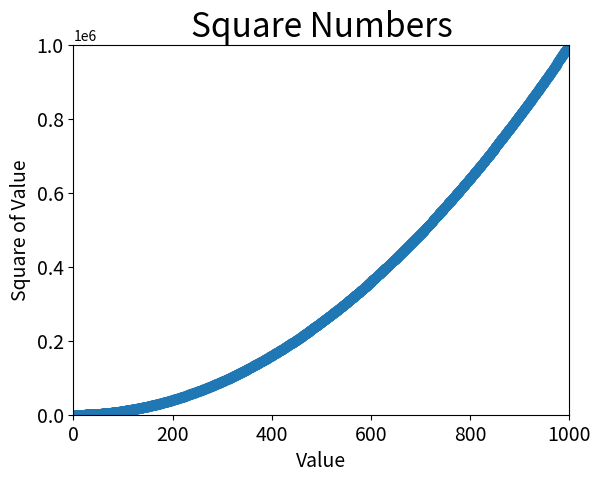

Recreate this plot in Python.
import matplotlib.pyplot as plt
x=[1,4,9,16,25]
y=[1,2,3,4,5]
class DataGraph():
    def __init__(self,x,y):
        self.x=x
        self.y=y
        plt.title("Square Numbers",fontsize=24)
        plt.xlabel("Value",fontsize=14)
        plt.ylabel("Square of Value",fontsize=14)
        plt.tick_params(axis='both',labelsize=14)

    def line_chart(self):
        plt.plot(self.x,self.y,linewidth=5)
        plt.show()
    def scatter_chart(self):
        plt.scatter(self.x,self.y,s=40)
        plt.axis([0,1000,0,1000000])
        plt.show()

# th=DataGraph(x,y)
# th.line_chart()

x_values=list(range(1,1001))
y_values=[x**2 for x in x_values]
scatter=DataGraph(x_values,y_values)
scatter.scatter_chart()




